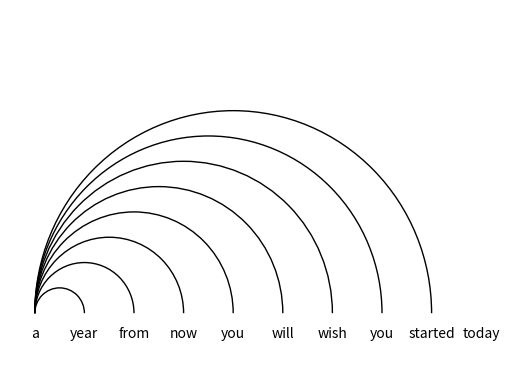

Reproduce this figure in Python.
import matplotlib.pyplot as plt
import numpy as np
import matplotlib.patches as patches

def plot_arcs(sentence, filename='output.png'):
    words = sentence.split()
    fig, ax = plt.subplots()

    # hide axes and ticks
    ax.axis('off')

    # Set the vertical offset for the center of the arcs and the text
    text_offset = 0.1
    arc_offset = 0.3

    for i, word in enumerate(words):
        # Place text
        ax.text(i, -text_offset, word, ha='center', va='center')

        # Create arcs from first word to every other word, but not to the last word
        if 0 < i < len(words) - 1:
            center = ((i / 2), arc_offset)  # center of circle
            radius = i / 2  # radius of circle
            arc = patches.Arc(center, i, i, theta1=0.0, theta2=180.0, edgecolor='black')
            ax.add_patch(arc)

    # Set proper limits to fit all arcs
    ax.set_xlim(-0.5, len(words) - 0.5)
    ax.set_ylim(-1, len(words) // 2 + 1 + arc_offset)

    # Save the image
    plt.savefig(filename)
    plt.show()

plot_arcs('a year from now you will wish you started today')

